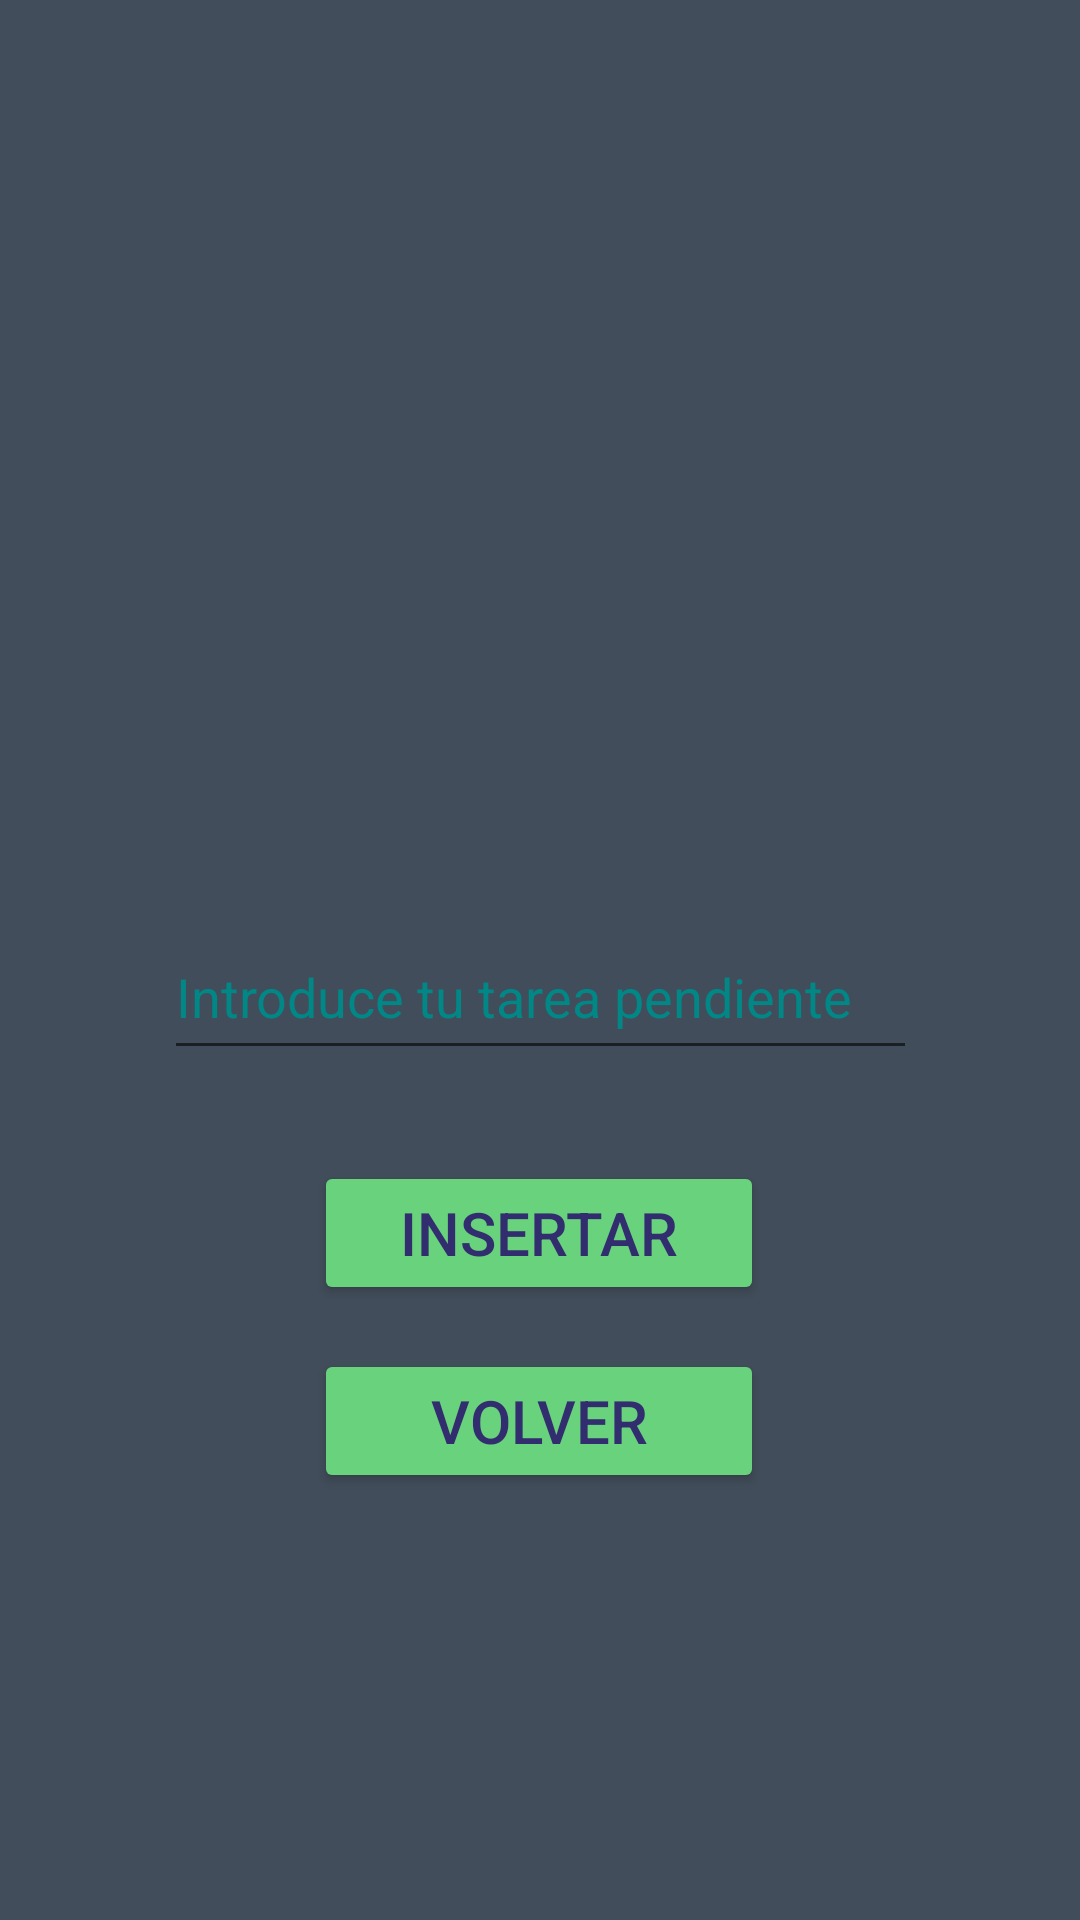

The Android layout XML behind this screen, and the referenced resources:
<!-- AndroidManifest.xml: application theme Theme.Calculadoraplus -->
<!-- res/layout/activity_ingresar_notas.xml -->
<?xml version="1.0" encoding="utf-8"?>
<androidx.constraintlayout.widget.ConstraintLayout xmlns:android="http://schemas.android.com/apk/res/android"
    xmlns:app="http://schemas.android.com/apk/res-auto"
    xmlns:tools="http://schemas.android.com/tools"
    android:background="@color/colorBG"
    android:layout_width="match_parent"
    android:layout_height="match_parent"
    tools:context=".IngresarNotas">

    <EditText
        android:id="@+id/nombre_insertarNota"
        android:layout_width="251dp"
        android:layout_height="52dp"
        android:layout_marginTop="8dp"
        android:layout_marginBottom="16dp"
        android:ems="10"
        android:hint="Introduce tu tarea pendiente"
        android:inputType="textPersonName"
        android:minHeight="48dp"
        android:textColor="@color/white"
        android:textColorHighlight="@color/white"
        android:textColorHint="@color/teal_700"
        app:layout_constraintBottom_toTopOf="@+id/btnInsertar"
        app:layout_constraintEnd_toEndOf="@+id/imageView3"
        app:layout_constraintStart_toStartOf="@+id/imageView3"
        app:layout_constraintTop_toBottomOf="@+id/imageView3"
        app:layout_constraintVertical_bias="0.506" />

    <ImageView
        android:id="@+id/imageView3"
        android:layout_width="157dp"
        android:layout_height="218dp"
        android:layout_marginTop="64dp"
        app:layout_constraintEnd_toEndOf="parent"
        app:layout_constraintStart_toStartOf="parent"
        app:layout_constraintTop_toTopOf="parent"
        app:srcCompat="@drawable/nota" />

    <Button
        android:id="@+id/btnInsertar"
        android:layout_width="150dp"
        android:layout_height="wrap_content"
        android:layout_marginStart="161dp"
        android:layout_marginEnd="162dp"
        android:backgroundTint="@color/fondo_oscuro"
        android:text="insertar"
        android:textColor="@color/texto"
        android:textSize="20sp"
        app:layout_constraintBottom_toTopOf="@+id/button2"
        app:layout_constraintEnd_toEndOf="parent"
        app:layout_constraintStart_toStartOf="parent"
        app:layout_constraintTop_toBottomOf="@+id/nombre_insertarNota" />

    <Button
        android:id="@+id/button2"
        android:layout_width="150dp"
        android:layout_height="wrap_content"
        android:layout_marginStart="130dp"
        android:layout_marginEnd="131dp"
        android:layout_marginBottom="128dp"
        android:backgroundTint="@color/fondo_oscuro"
        android:onClick="volverInicio"
        android:text="Volver"
        android:textColor="@color/texto"
        android:textSize="20sp"
        app:layout_constraintBottom_toBottomOf="parent"
        app:layout_constraintEnd_toEndOf="parent"
        app:layout_constraintStart_toStartOf="parent"
        app:layout_constraintTop_toBottomOf="@+id/btnInsertar" />
</androidx.constraintlayout.widget.ConstraintLayout>
<!-- resources referenced by this layout -->
<resources>
  <color name="colorBG">#414d5a</color>
  <color name="fondo_oscuro">#69d27c</color>
  <color name="teal_700">#FF018786</color>
  <color name="texto">#322d6f</color>
  <color name="white">#FFFFFFFF</color>
  <style name="Theme.Calculadoraplus" parent="Theme.MaterialComponents.DayNight.DarkActionBar">
  
          <item name="colorPrimary">@color/fondo_oscuro</item>
          <item name="colorPrimaryVariant">@color/texto</item>
          <item name="colorOnPrimary">@color/white</item>
  
          <item name="colorSecondary">@color/teal_200</item>
          <item name="colorSecondaryVariant">@color/teal_700</item>
          <item name="colorOnSecondary">@color/black</item>
  
          <item name="android:statusBarColor" tools:targetApi="l">?attr/colorPrimaryVariant</item>
  
      </style>
  <color name="teal_200">#FF03DAC5</color>
  <color name="black">#FF000000</color>
</resources>
